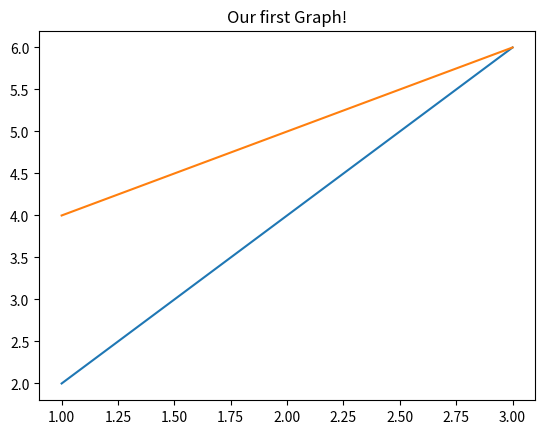

Reproduce this figure in Python. (Note: this script raises an exception after producing the figure.)
import matplotlib.pyplot as plt
import numpy as np
import pandas as pd

plt.plot([1, 2, 3], [2, 4, 6])

x = [1, 2, 3]
y = [4, 5, 6]

plt.plot(x, y)
plt.title("Our first Graph!")
plt.plot(show)
